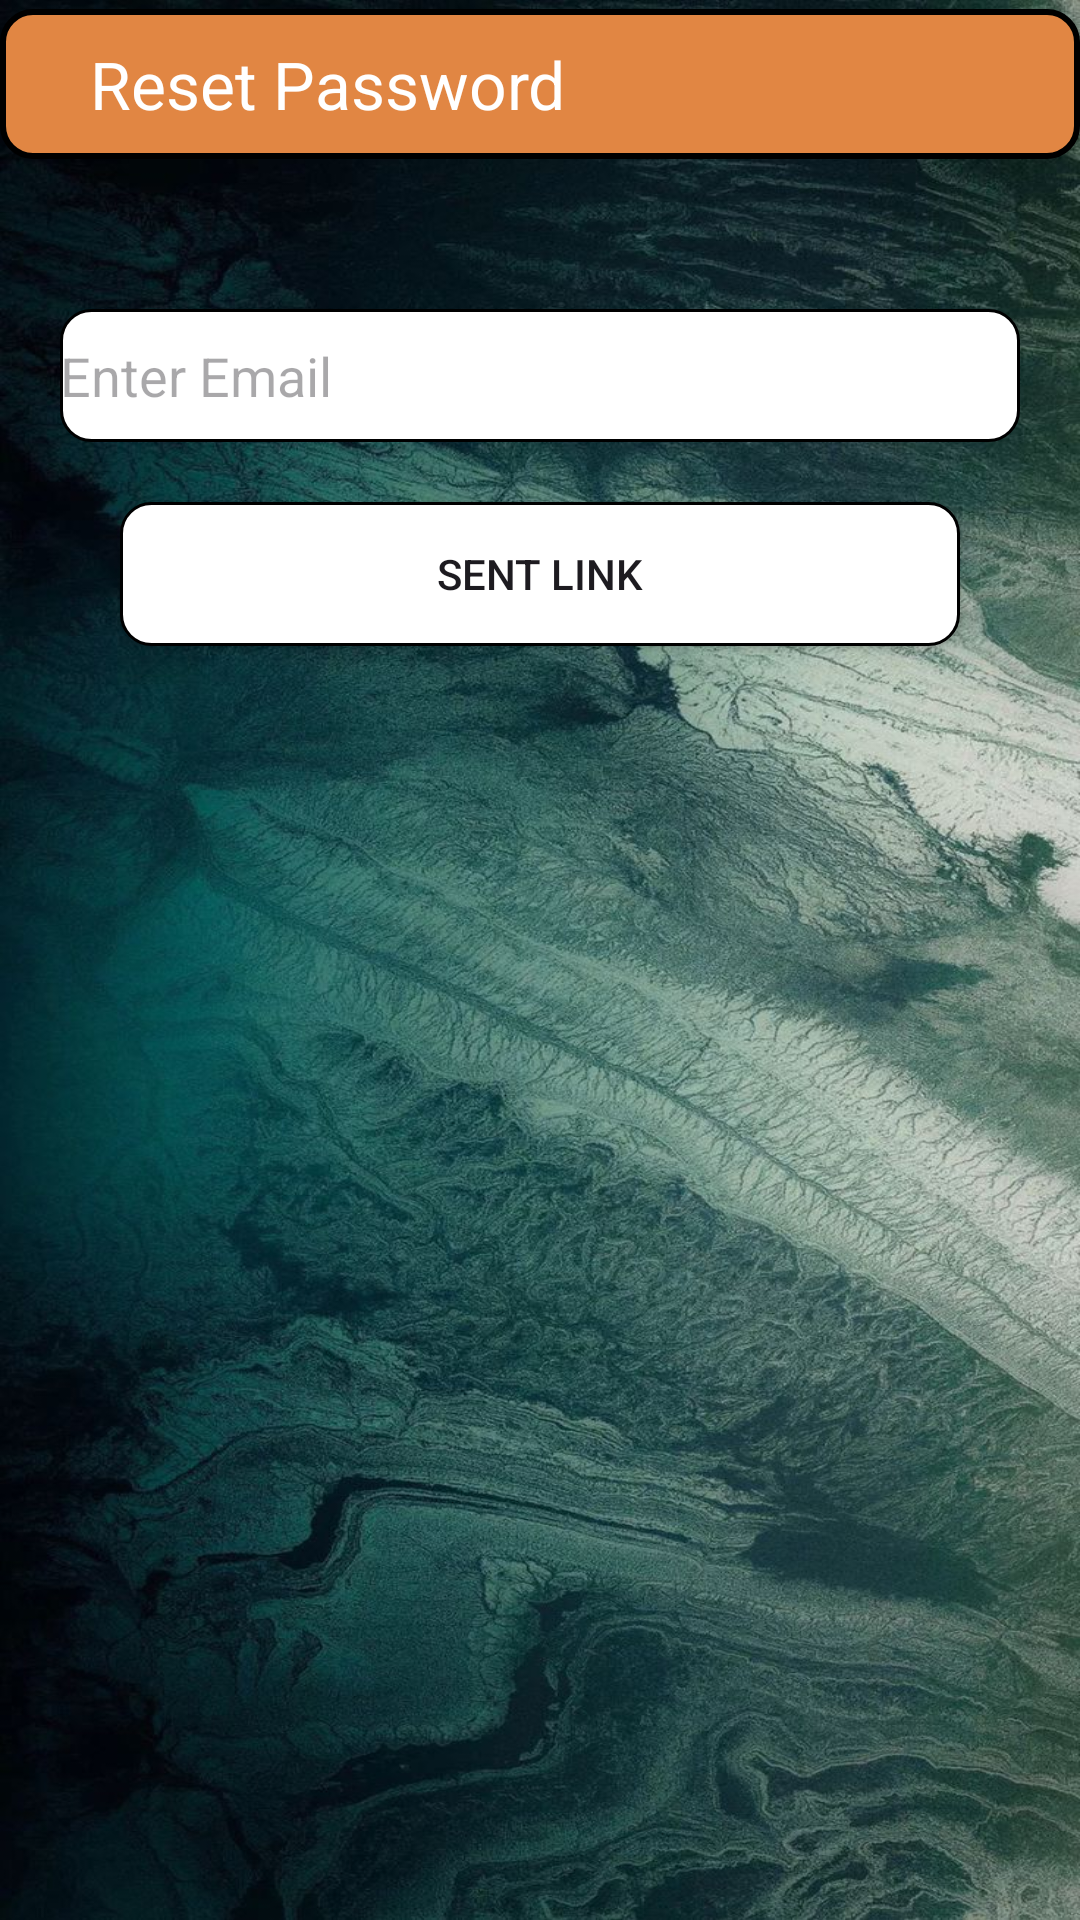

Produce the Android XML layout that renders to this screen, including the resource entries it uses.
<!-- AndroidManifest.xml: application theme Theme.CoLabConnect -->
<!-- res/layout/activity_password_reset.xml -->
<?xml version="1.0" encoding="utf-8"?>
<LinearLayout xmlns:android="http://schemas.android.com/apk/res/android"
    xmlns:app="http://schemas.android.com/apk/res-auto"
    xmlns:tools="http://schemas.android.com/tools"
    android:id="@+id/main"
    android:layout_width="match_parent"
    android:orientation="vertical"
    android:layout_height="match_parent"
    android:background="@drawable/profile_bg"
    tools:context=".password_reset_activity">
    <androidx.appcompat.widget.Toolbar
        android:id="@+id/toolbar"
        android:layout_width="match_parent"
        app:title="Reset Password"
        app:titleMarginStart="30dp"
        app:titleTextColor="@color/white"
        android:layout_height="50dp"
        android:layout_marginTop="3dp"
        android:elevation="15dp"
        android:background="@drawable/toolbar_shape">
    </androidx.appcompat.widget.Toolbar>
    <androidx.appcompat.widget.AppCompatEditText
        android:layout_width="match_parent"
        android:layout_height="wrap_content"
        android:id="@+id/emailin"
        android:textColor="@color/black"
        android:background="@drawable/register_login_btn_design"
        android:layout_marginHorizontal="20dp"
        android:layout_marginTop="50dp"
        android:paddingVertical="10dp"
        android:hint="Enter Email"/>
    <Button
        android:layout_width="match_parent"
        android:id="@+id/send_mail_btn"
        android:layout_height="wrap_content"
        android:layout_marginTop="20dp"
        android:layout_marginHorizontal="40dp"
        android:background="@drawable/register_login_btn_design"
        android:text="Sent Link"/>
</LinearLayout>
<!-- resources referenced by this layout -->
<resources>
  <color name="black">#FF000000</color>
  <color name="white">#FFFFFFFF</color>
  <!-- drawable profile_bg: jpg bitmap (drawable, 228687 bytes) -->
  <!-- drawable register_login_btn_design (drawable) -->
  <?xml version="1.0" encoding="utf-8"?>
  <shape xmlns:android="http://schemas.android.com/apk/res/android" android:shape="rectangle">
      <solid android:color="@color/white"/>
      <corners android:radius="10dp"/>
      <stroke android:color="@color/black" android:width="1dp"/>
  
  
  </shape>
  <!-- drawable toolbar_shape (drawable) -->
  <?xml version="1.0" encoding="utf-8"?>
  <shape xmlns:android="http://schemas.android.com/apk/res/android" android:shape="rectangle">
      <solid android:color="@color/Orange"/>
      <corners android:radius="10dp"/>
      <stroke android:color="@color/black" android:width="2dp"/>
  
  
  
  </shape>
  <style name="Theme.CoLabConnect" parent="Base.Theme.CoLabConnect" />
  <color name="Orange">#E18643</color>
  <style name="Base.Theme.CoLabConnect" parent="Theme.Material3.DayNight.NoActionBar">
          
          
      </style>
</resources>
